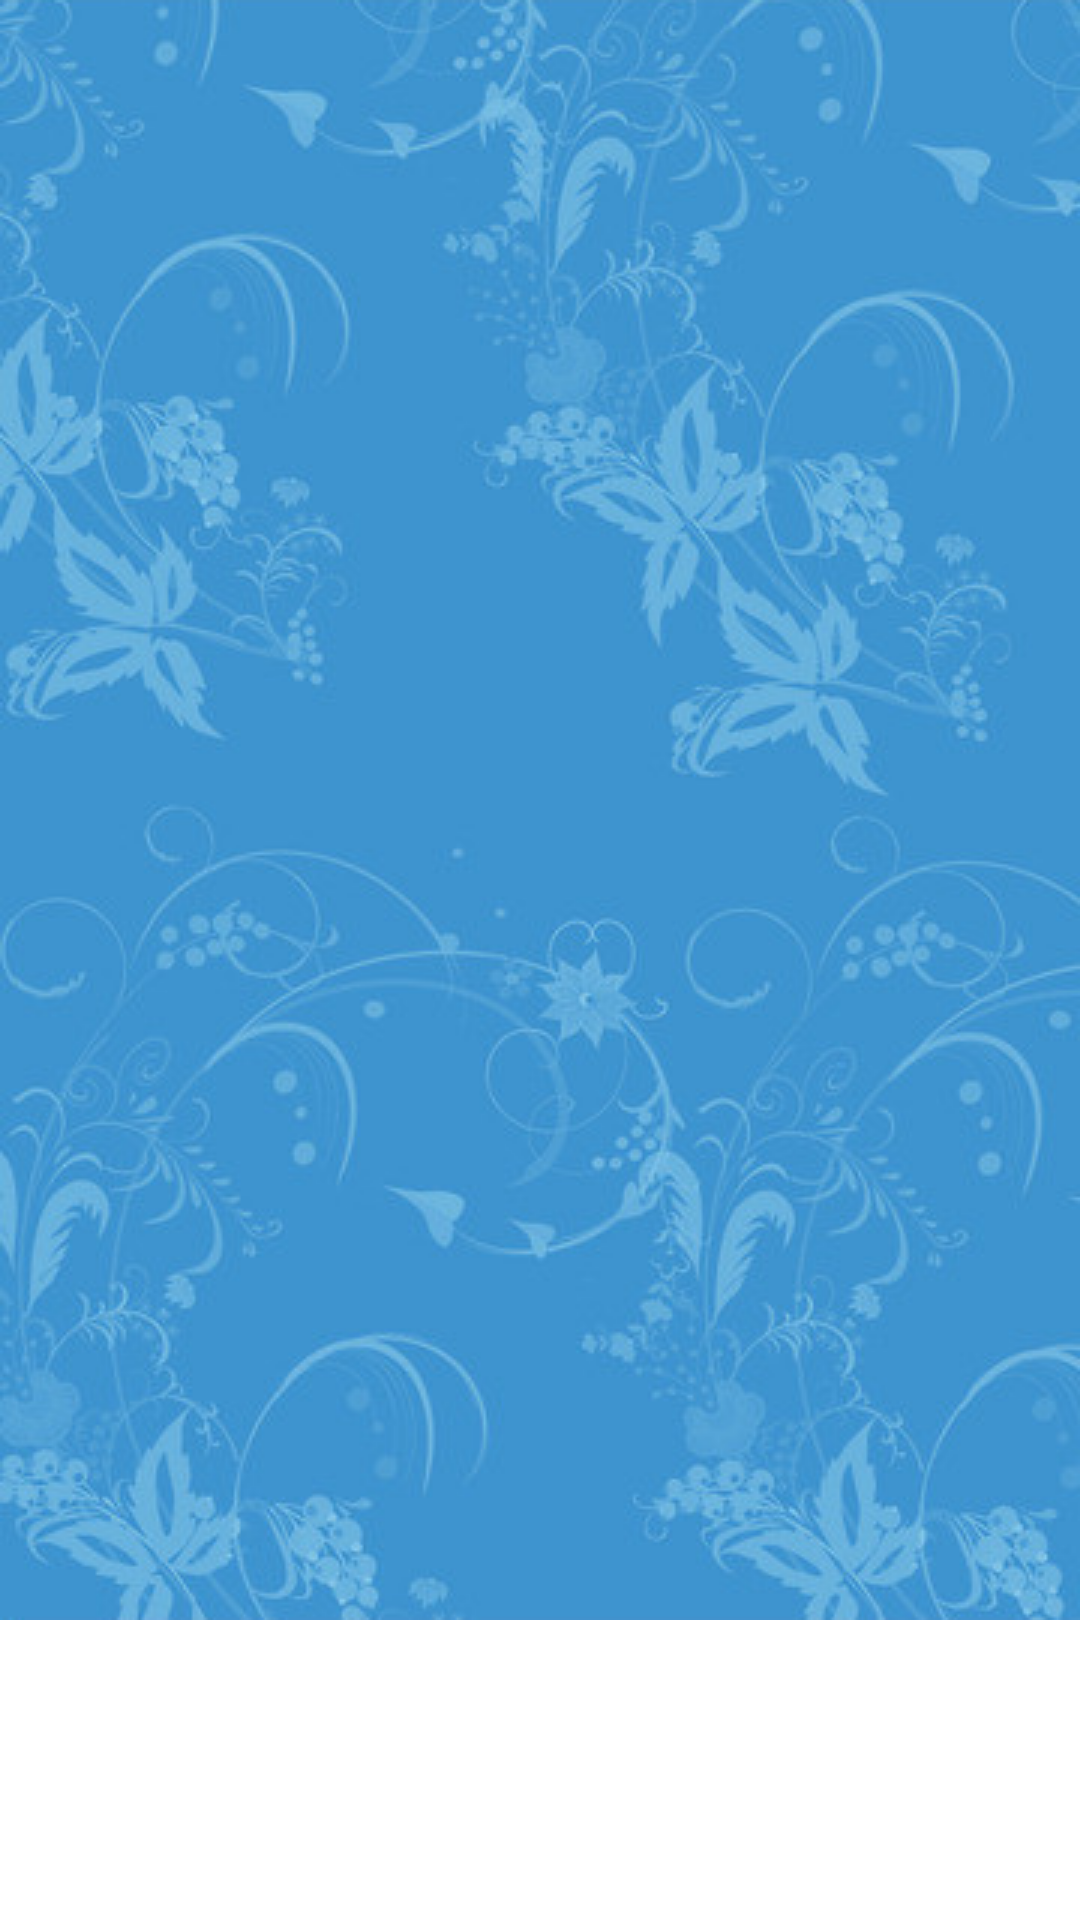

Produce the Android XML layout that renders to this screen, including the resource entries it uses.
<!-- AndroidManifest.xml: application theme AppTheme -->
<!-- res/layout/grid.xml -->
<?xml version="1.0" encoding="utf-8"?>
<GridView xmlns:android="http://schemas.android.com/apk/res/android"
    android:id="@+id/myGrid"
    android:layout_width="fill_parent"
    android:layout_height="fill_parent"
    android:background="@drawable/theme_bg_17"
    android:columnWidth="150dp"
    android:gravity="center"
    android:horizontalSpacing="10dp"
    android:listSelector="@drawable/grid_selector"
    android:numColumns="auto_fit"
    android:paddingLeft="5dp"
    android:stretchMode="columnWidth"
    android:verticalSpacing="10dp" />
<!-- resources referenced by this layout -->
<resources>
  <!-- drawable theme_bg_17 (drawable) -->
  <?xml version="1.0" encoding="UTF-8"?>
  
  <bitmap android:src="@drawable/bk22"
  android:gravity="top|right"
    xmlns:android="http://schemas.android.com/apk/res/android" />
  <style name="AppTheme" parent="AppBaseTheme">
          
      </style>
  <!-- drawable bk22: png bitmap (drawable, 210252 bytes) -->
  <style name="AppBaseTheme" parent="android:Theme.Light">
          
      </style>
</resources>
